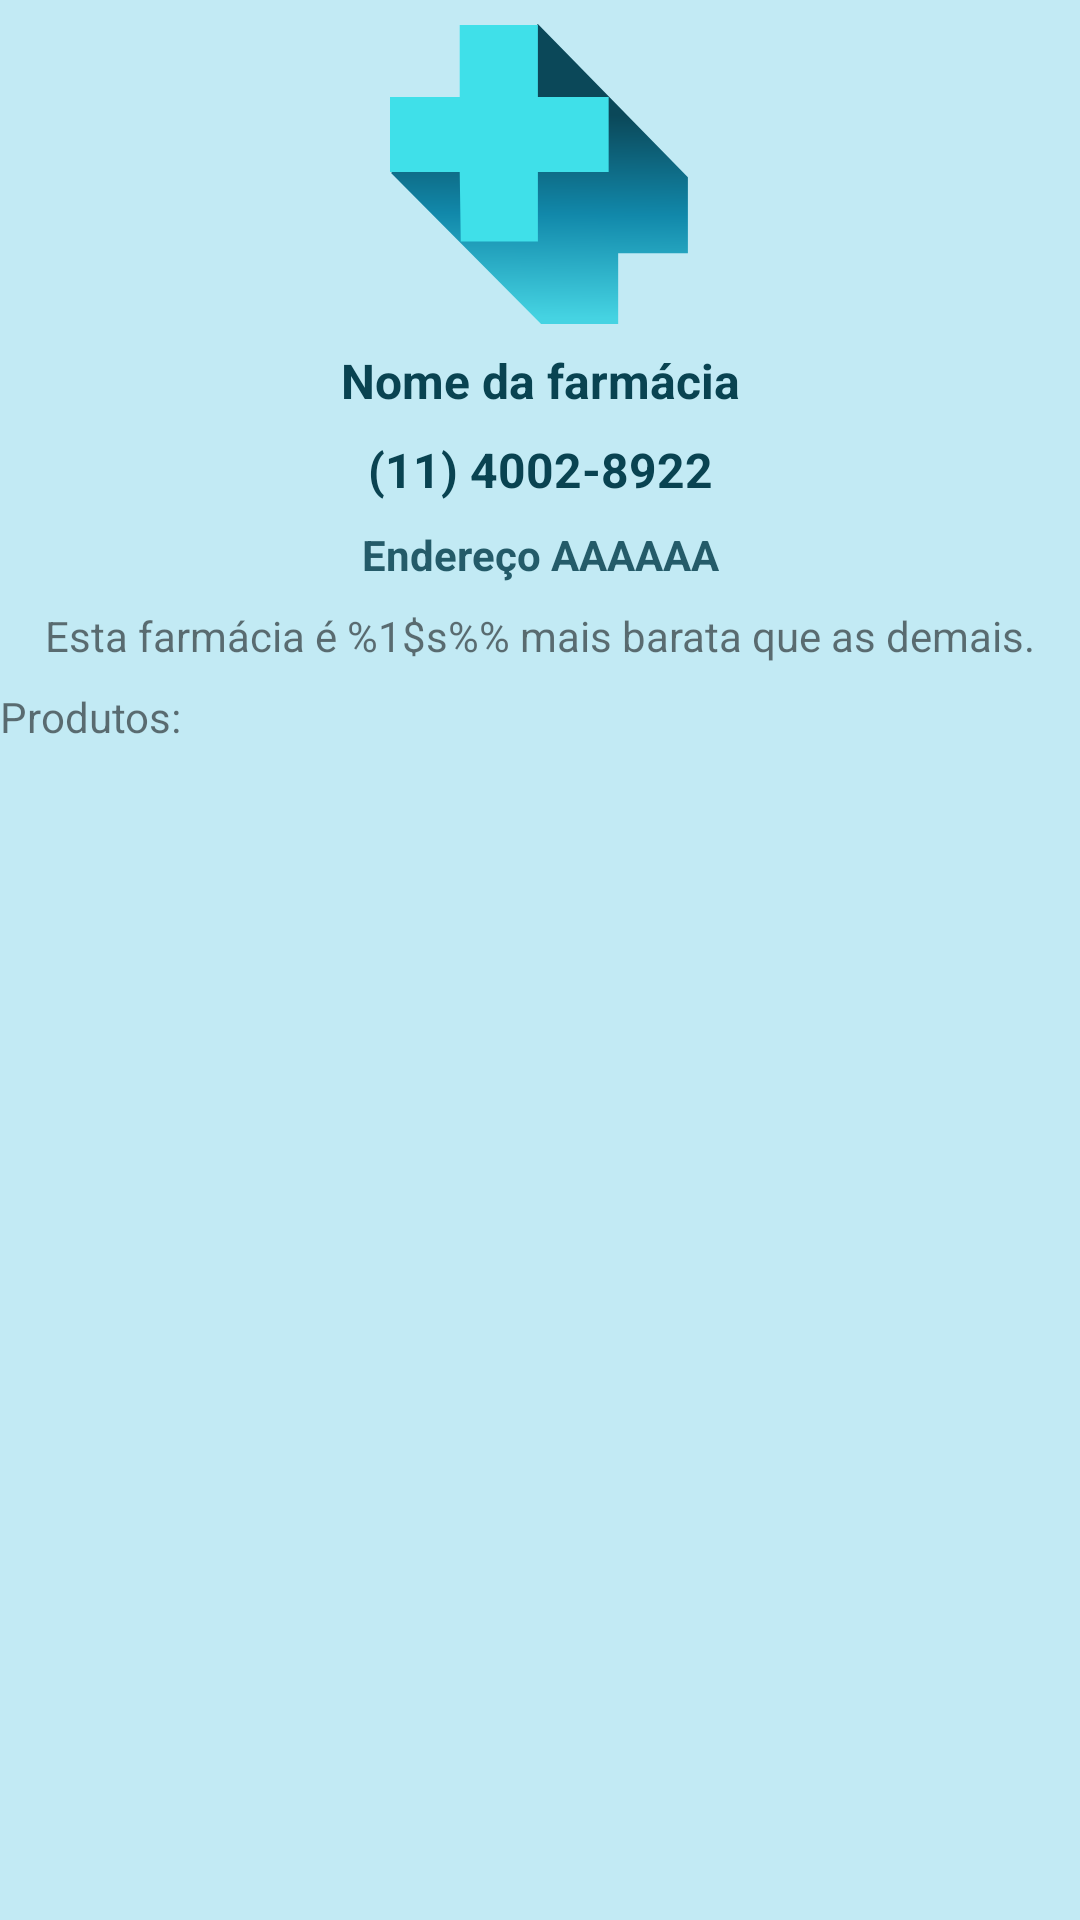

Reconstruct the res/layout file that produces this screen, plus the resources it refers to.
<!-- AndroidManifest.xml: application theme Theme.NearPharm -->
<!-- res/layout/pharmacy_detail_activity.xml -->
<?xml version="1.0" encoding="utf-8"?>
<androidx.core.widget.NestedScrollView xmlns:android="http://schemas.android.com/apk/res/android"
    xmlns:app="http://schemas.android.com/apk/res-auto"
    android:layout_width="match_parent"
    android:layout_height="match_parent"
    xmlns:tools="http://schemas.android.com/tools"
    android:background="@color/deafult_light_blue">

    <androidx.constraintlayout.widget.ConstraintLayout
        android:layout_width="match_parent"
        android:layout_height="match_parent">

        <ImageView
            android:id="@+id/logo"
            android:layout_width="100dp"
            android:layout_height="100dp"
            android:src="@drawable/ic_logo"
            app:layout_constraintTop_toTopOf="parent"
            app:layout_constraintEnd_toEndOf="parent"
            app:layout_constraintStart_toStartOf="parent"
            android:scaleType="centerCrop"
            android:layout_marginTop="8dp"/>
        <TextView
            android:id="@+id/name_pharm"
            android:layout_width="match_parent"
            android:layout_height="wrap_content"
            style="@style/Style_Title"
            android:text="Nome da farmácia"
            android:gravity="center"
            app:layout_constraintTop_toBottomOf="@+id/logo"
            android:layout_marginTop="8dp"/>
        <TextView
            android:id="@+id/phone_pharm"
            android:layout_width="match_parent"
            android:layout_height="wrap_content"
            style="@style/Style_Title"
            android:text="(11) 4002-8922"
            android:gravity="center"
            app:layout_constraintTop_toBottomOf="@+id/name_pharm"
            android:layout_marginTop="8dp"/>
        <TextView
            android:id="@+id/address_pharm"
            android:layout_width="match_parent"
            android:layout_height="wrap_content"
            style="@style/Style_Subtitle"
            android:text="Endereço AAAAAA"
            android:gravity="center"
            app:layout_constraintTop_toBottomOf="@+id/phone_pharm"
            android:layout_marginTop="8dp"/>
        <TextView
            android:id="@+id/avg_products"
            android:layout_width="match_parent"
            android:layout_height="wrap_content"
            android:text="@string/pharmacy_average_products"
            android:gravity="center"
            app:layout_constraintTop_toBottomOf="@+id/address_pharm"
            android:layout_marginTop="8dp"/>
        <TextView
            android:id="@+id/title"
            android:layout_width="wrap_content"
            android:layout_height="wrap_content"
            app:layout_constraintTop_toBottomOf="@id/avg_products"
            app:layout_constraintStart_toStartOf="parent"
            android:text="Produtos:"
            android:layout_marginTop="8dp"/>
        <androidx.recyclerview.widget.RecyclerView
            android:id="@+id/recycler_products"
            android:layout_width="match_parent"
            android:layout_height="wrap_content"
            app:layout_constraintTop_toBottomOf="@+id/title"
            tools:listitem="@layout/product_item"/>
    </androidx.constraintlayout.widget.ConstraintLayout>
</androidx.core.widget.NestedScrollView>
<!-- res/layout/product_item.xml (included above) -->
<?xml version="1.0" encoding="utf-8"?>
<androidx.constraintlayout.widget.ConstraintLayout xmlns:android="http://schemas.android.com/apk/res/android"
    android:layout_width="match_parent"
    android:layout_height="wrap_content"
    xmlns:app="http://schemas.android.com/apk/res-auto">

    <androidx.cardview.widget.CardView
        android:layout_width="match_parent"
        android:layout_height="wrap_content"
        app:layout_constraintTop_toTopOf="parent"
        android:layout_marginTop="8dp">
        <androidx.constraintlayout.widget.ConstraintLayout
            android:layout_width="match_parent"
            android:layout_height="wrap_content"
            android:orientation="horizontal"
            android:paddingHorizontal="8dp"
            android:paddingVertical="4dp">
            <TextView
                android:id="@+id/product_name"
                android:layout_width="0dp"
                android:layout_height="wrap_content"
                android:text="Nome do Medicamento/Produto"
                style="@style/Style_Title"
                android:layout_marginStart="8dp"
                app:layout_constraintEnd_toStartOf="@id/price"
                app:layout_constraintTop_toTopOf="parent"
                app:layout_constraintStart_toStartOf="parent"/>
            <TextView
                android:id="@+id/price"
                android:layout_width="wrap_content"
                android:layout_height="wrap_content"
                android:text="R$ 20.00"
                style="@style/Style_Subtitle"
                android:layout_marginStart="8dp"
                app:layout_constraintTop_toTopOf="@id/product_name"
                app:layout_constraintEnd_toEndOf="parent"
                app:layout_constraintBottom_toBottomOf="@id/product_name"/>
            <TextView
                android:id="@+id/type_product"
                android:layout_width="wrap_content"
                android:layout_height="wrap_content"
                android:text="Analgésico"
                app:layout_constraintTop_toBottomOf="@id/product_name"
                app:layout_constraintStart_toStartOf="@id/product_name"
                android:layout_marginTop="8dp" />
        </androidx.constraintlayout.widget.ConstraintLayout>

    </androidx.cardview.widget.CardView>

</androidx.constraintlayout.widget.ConstraintLayout>
<!-- resources referenced by this layout -->
<resources>
  <color name="deafult_light_blue">#C2EAF4</color>
  <!-- drawable ic_logo (drawable) -->
  <vector android:height="142dp" android:viewportHeight="142"
      android:viewportWidth="142" android:width="142dp"
      xmlns:aapt="http://schemas.android.com/aapt" xmlns:android="http://schemas.android.com/apk/res/android">
      <path android:pathData="M141,72.5L70,0L0.5,70.5L71.5,142H108V108.5H141V72.5Z">
          <aapt:attr name="android:fillColor">
              <gradient android:endX="80" android:endY="139"
                  android:startX="81" android:startY="43" android:type="linear">
                  <item android:color="#FF0B4859" android:offset="0"/>
                  <item android:color="#FF1188AA" android:offset="0.489583"/>
                  <item android:color="#FF45D3E2" android:offset="1"/>
              </gradient>
          </aapt:attr>
      </path>
      <path android:fillColor="#3FE0E9" android:pathData="M33,34.5V0.5H70V34.5H103.5V70H70V103H33.5L33,70H0V34.5H33Z"/>
  </vector>
  <string name="pharmacy_average_products">Esta farmácia é %1$s%% mais barata que as demais.</string>
  <style name="Style_Subtitle">
          <item name="android:textStyle">bold</item>
          <item name="android:textSize">14sp</item>
          <item name="android:textColor">#DA094351</item>
      </style>
  <style name="Style_Title">
          <item name="android:textStyle">bold</item>
          <item name="android:textSize">16sp</item>
          <item name="android:textColor">#094351</item>
      </style>
  <style name="Theme.NearPharm" parent="Theme.MaterialComponents.DayNight.DarkActionBar">
          
          <item name="colorPrimary">@color/purple_500</item>
          <item name="colorPrimaryVariant">@color/purple_700</item>
          <item name="colorOnPrimary">@color/white</item>
          
          <item name="colorSecondary">@color/teal_200</item>
          <item name="colorSecondaryVariant">@color/teal_700</item>
          <item name="colorOnSecondary">@color/black</item>
          
          <item name="android:statusBarColor" tools:targetApi="l">?attr/colorPrimaryVariant</item>
          
      </style>
  <color name="purple_500">#FF6200EE</color>
  <color name="purple_700">#FF3700B3</color>
  <color name="white">#FFFFFFFF</color>
  <color name="teal_200">#FF03DAC5</color>
  <color name="teal_700">#FF018786</color>
  <color name="black">#FF000000</color>
</resources>
